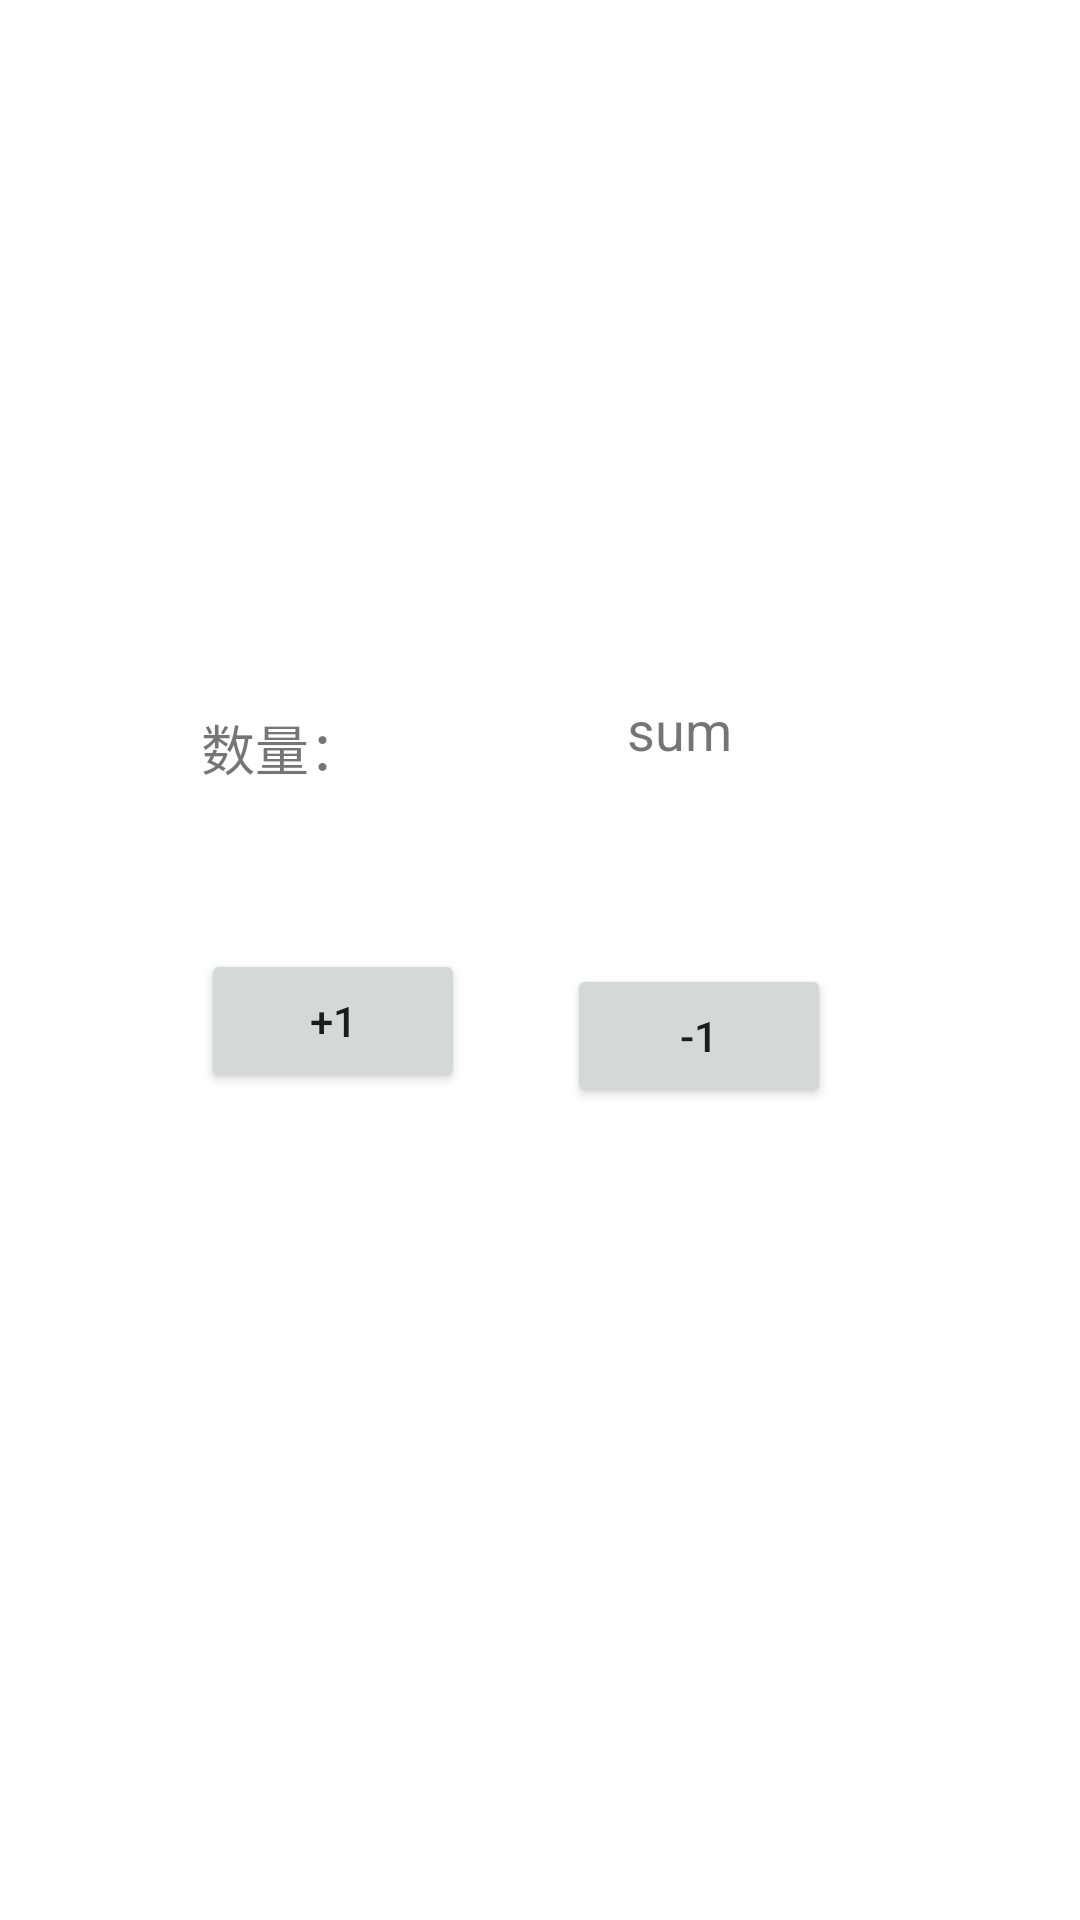

Layout XML and referenced resources for this Android screen:
<!-- AndroidManifest.xml: application theme Theme.MyApplication1128 -->
<!-- res/layout/activity_number.xml -->
<?xml version="1.0" encoding="utf-8"?>
<androidx.constraintlayout.widget.ConstraintLayout xmlns:android="http://schemas.android.com/apk/res/android"
    xmlns:app="http://schemas.android.com/apk/res-auto"
    xmlns:tools="http://schemas.android.com/tools"
    android:layout_width="match_parent"
    android:layout_height="match_parent"
    tools:context=".Number">

    <TextView
        android:id="@+id/textView"
        android:layout_width="wrap_content"
        android:layout_height="wrap_content"
        android:layout_marginStart="67dp"
        android:layout_marginLeft="67dp"
        android:layout_marginTop="236dp"
        android:text="@string/quantity"
        android:textSize="18sp"
        app:layout_constraintStart_toStartOf="parent"
        app:layout_constraintTop_toTopOf="parent" />

    <Button
        android:id="@+id/button"
        android:layout_width="wrap_content"
        android:layout_height="wrap_content"
        android:layout_marginStart="67dp"
        android:layout_marginLeft="67dp"
        android:layout_marginTop="54dp"
        android:text="@string/button"
        app:layout_constraintStart_toStartOf="parent"
        app:layout_constraintTop_toBottomOf="@+id/textView" />

    <Button
        android:id="@+id/button2"
        android:layout_width="wrap_content"
        android:layout_height="wrap_content"
        android:layout_marginTop="5dp"
        android:layout_marginEnd="83dp"
        android:layout_marginRight="83dp"
        android:text="@string/button2"
        app:layout_constraintEnd_toEndOf="parent"
        app:layout_constraintTop_toTopOf="@+id/button" />

    <TextView
        android:id="@+id/textView4"
        android:layout_width="wrap_content"
        android:layout_height="wrap_content"
        android:layout_marginEnd="33dp"
        android:layout_marginRight="33dp"
        android:layout_marginBottom="66dp"
        android:text="@string/textview"
        android:textSize="18sp"
        app:layout_constraintBottom_toTopOf="@+id/button2"
        app:layout_constraintEnd_toEndOf="@+id/button2" />

</androidx.constraintlayout.widget.ConstraintLayout>
<!-- resources referenced by this layout -->
<resources>
  <string name="button">+1</string>
  <string name="button2">-1</string>
  <string name="quantity">数量：</string>
  <string name="textview">sum</string>
  <style name="Theme.MyApplication1128" parent="Theme.MaterialComponents.DayNight.DarkActionBar">
          
          <item name="colorPrimary">@color/purple_500</item>
          <item name="colorPrimaryVariant">@color/purple_700</item>
          <item name="colorOnPrimary">@color/white</item>
          
          <item name="colorSecondary">@color/teal_200</item>
          <item name="colorSecondaryVariant">@color/teal_700</item>
          <item name="colorOnSecondary">@color/black</item>
          
          <item name="android:statusBarColor" tools:targetApi="l">?attr/colorPrimaryVariant</item>
          
      </style>
  <!-- not gathered from this repository: default colours our renderer supplied (Android Studio template values) -->
  <color name="purple_500">#FF6200EE</color>
  <color name="purple_700">#FF3700B3</color>
  <color name="teal_200">#FF03DAC5</color>
  <color name="teal_700">#FF018786</color>
  <color name="black">#FF000000</color>
  <color name="white">#FFFFFFFF</color>
</resources>
